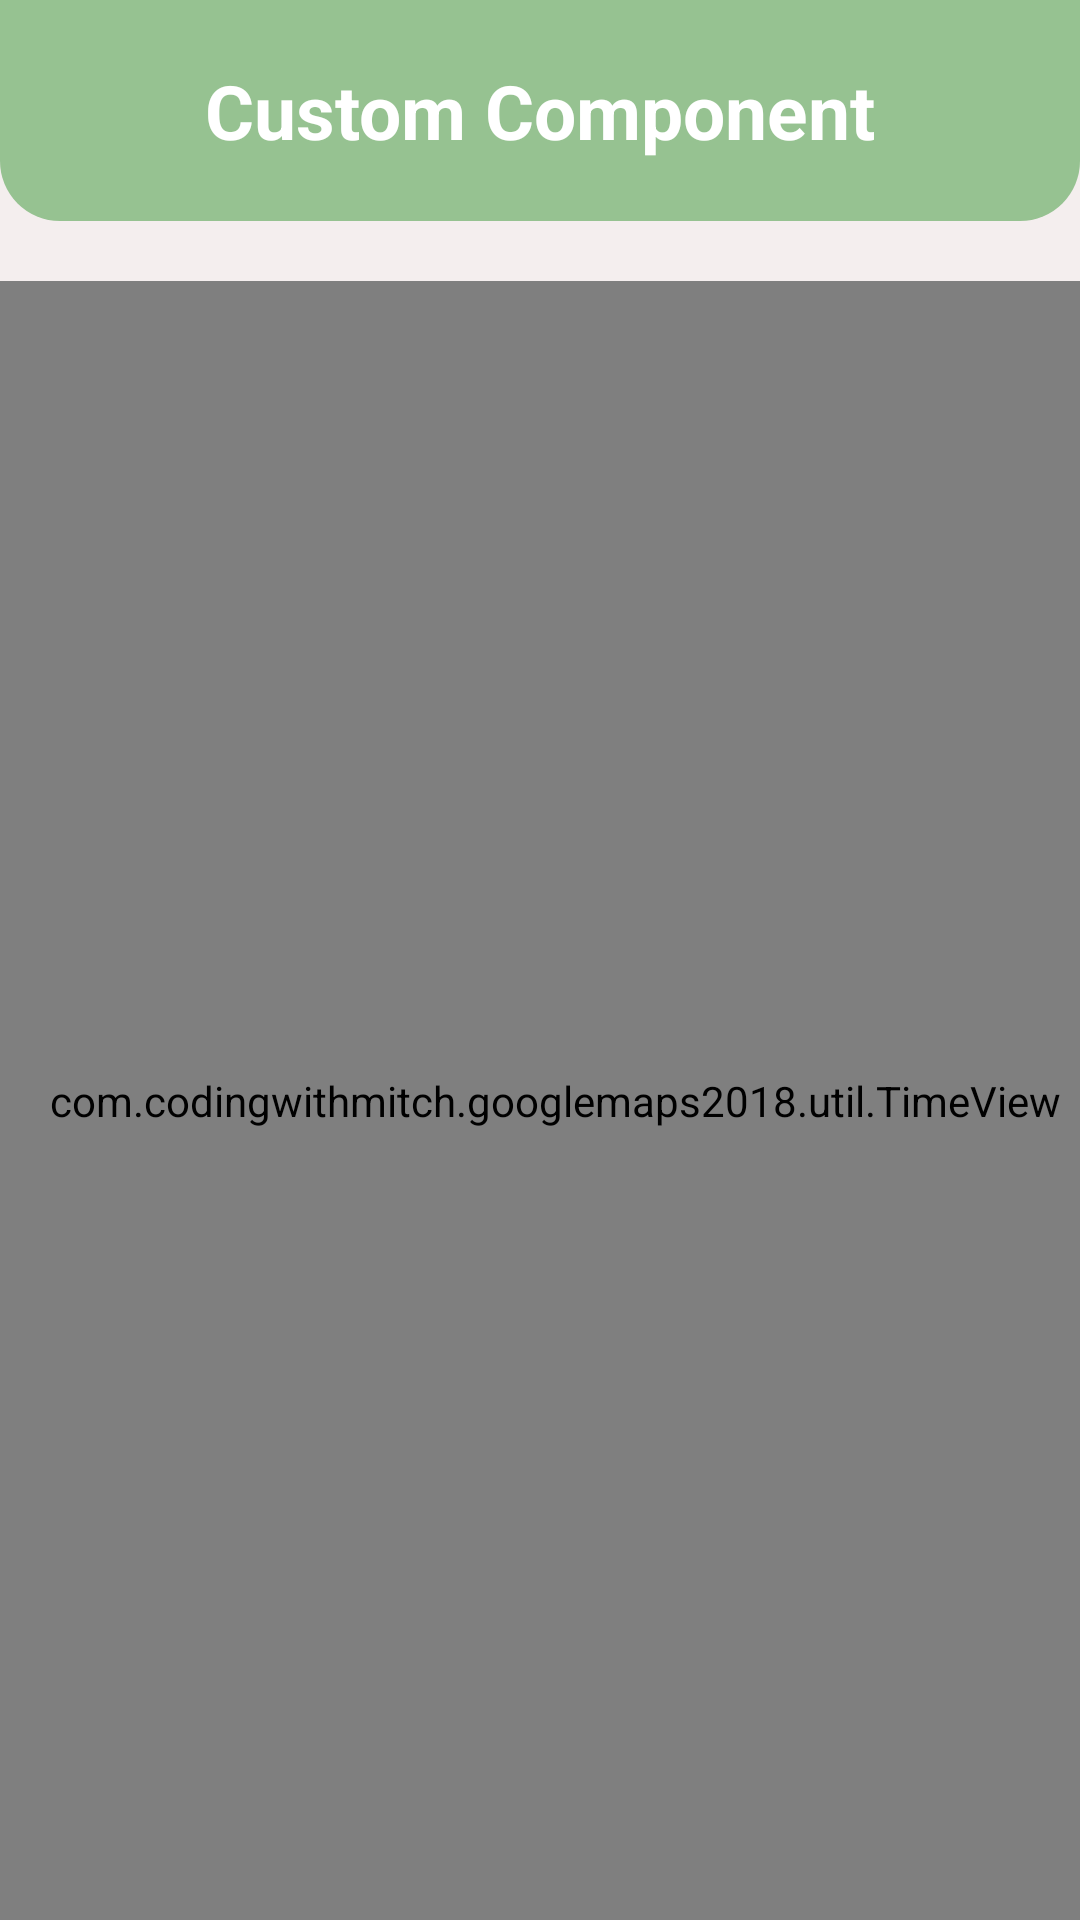

Layout XML and referenced resources for this Android screen:
<!-- AndroidManifest.xml: application theme Theme.UAS -->
<!-- res/layout/custom_component.xml -->
<?xml version="1.0" encoding="utf-8"?>
<LinearLayout xmlns:android="http://schemas.android.com/apk/res/android"
    xmlns:tools="http://schemas.android.com/tools"
    xmlns:custom="http://schemas.android.com/apk/res-auto"
    android:layout_width="match_parent"
    android:orientation="vertical"
    android:background="#F4EEEE"
    android:layout_height="match_parent"
    tools:context=".CustomComponent">

    <TextView
        android:layout_width="match_parent"
        android:layout_height="wrap_content"
        android:text="Custom Component"
        android:textStyle="bold"
        android:textColor="#FFFFFF"
        android:textSize="25sp"
        android:paddingTop="20dp"
        android:layout_marginBottom="20dp"
        android:paddingBottom="20dp"
        android:textAlignment="center"
        android:background="@drawable/header_back"
        android:gravity="center_horizontal" />

    <com.codingwithmitch.googlemaps2018.util.TimeView
        android:id="@+id/timeView"
        android:paddingLeft="10dp"
        android:layout_width="match_parent"
        android:layout_height="match_parent"
        android:textColor="#000000"
        android:background="#F4EEEE"
        android:textSize="40sp"
        custom:title="my time view" />

    <TextView
        android:layout_width="match_parent"
        android:layout_height="match_parent"
        android:id="@+id/simple"
        android:layout_below="@+id/timeView"
        android:layout_marginTop="10dp" />

</LinearLayout>
<!-- resources referenced by this layout -->
<resources>
  <!-- drawable header_back (drawable) -->
  <?xml version="1.0" encoding="utf-8"?>
  <selector xmlns:android="http://schemas.android.com/apk/res/android">
      <item>
          <shape android:shape="rectangle">
              <solid android:color="#96C291"/>
              <corners android:bottomRightRadius="20dp"
                  android:bottomLeftRadius="20dp"/>
          </shape>
      </item>
  </selector>
  <style name="Theme.UAS" parent="Base.Theme.UAS" />
  <style name="Base.Theme.UAS" parent="Theme.AppCompat.DayNight.NoActionBar">
          <item name="colorPrimary">@color/colorPrimary</item>
          <item name="colorPrimaryDark">@color/colorPrimaryDark</item>
          <item name="colorAccent">@color/colorAccent</item>
      </style>
  <color name="colorPrimary">#96C291</color>
  <color name="colorPrimaryDark">#6E8E6B</color>
  <color name="colorAccent">#FFB7B7</color>
</resources>
